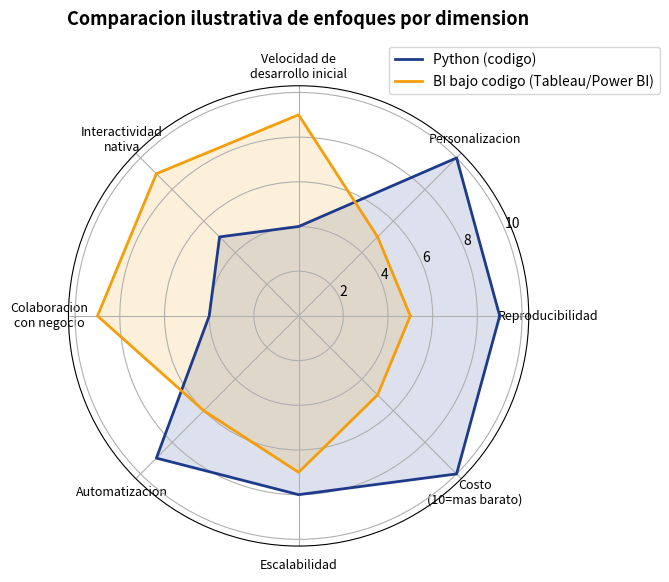
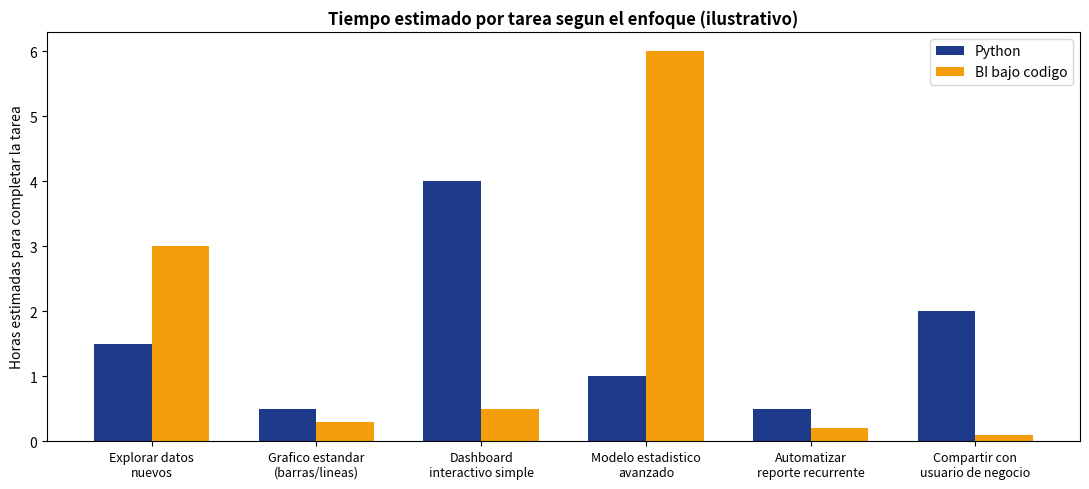

Reproduce these figures in Python, in order.
# ============================================================
# Comparacion cuantitativa ilustrativa: Codigo vs BI de bajo codigo
# (puntajes 0-10, ilustrativos, con fines pedagogicos)
# ============================================================
import numpy as np
import matplotlib.pyplot as plt

dimensiones = ['Reproducibilidad', 'Personalizacion', 'Velocidad de\ndesarrollo inicial',
               'Interactividad\nnativa', 'Colaboracion\ncon negocio', 'Automatizacion',
               'Escalabilidad', 'Costo\n(10=mas barato)']

puntaje_python = [9, 10, 4, 5, 4, 9, 8, 10]
puntaje_bi     = [5, 5, 9, 9, 9, 6, 7, 5]

angulos = np.linspace(0, 2 * np.pi, len(dimensiones), endpoint=False).tolist()
puntaje_python += puntaje_python[:1]
puntaje_bi += puntaje_bi[:1]
angulos += angulos[:1]

fig, ax = plt.subplots(figsize=(7, 7), subplot_kw=dict(polar=True))
ax.plot(angulos, puntaje_python, color='#1e3a8a', linewidth=2, label='Python (codigo)')
ax.fill(angulos, puntaje_python, color='#1e3a8a', alpha=0.15)
ax.plot(angulos, puntaje_bi, color='#f59e0b', linewidth=2, label='BI bajo codigo (Tableau/Power BI)')
ax.fill(angulos, puntaje_bi, color='#f59e0b', alpha=0.15)

ax.set_xticks(angulos[:-1])
ax.set_xticklabels(dimensiones, fontsize=9)
ax.set_yticks([2, 4, 6, 8, 10])
ax.set_title('Comparacion ilustrativa de enfoques por dimension', fontsize=13, fontweight='bold', pad=20)
ax.legend(loc='upper right', bbox_to_anchor=(1.3, 1.1))
plt.tight_layout()
plt.show()

print("Nota: puntajes ilustrativos para fines didacticos, no una medicion de mercado.")
print("Python domina en reproducibilidad, personalizacion y automatizacion.")
print("BI bajo codigo domina en velocidad inicial, interactividad nativa y colaboracion con negocio.")

# Escribe tu código aquí

# n = len(dimensiones)
# py, bi = np.array(puntaje_python[:n]), np.array(puntaje_bi[:n])

# def puntaje_ponderado(puntajes, pesos):
#     return ...

# pesos_negocio = [1, 1, 3, 3, 3, 1, 1, 1]
# pesos_paper = [3, 2, 1, 1, 1, 3, 1, 1]
# print(...)

# ============================================================
# Mismo insight, dos tiempos de entrega: ilustracion del trade-off
# ============================================================
import matplotlib.pyplot as plt
import numpy as np

tareas = ['Explorar datos\nnuevos', 'Grafico estandar\n(barras/lineas)',
          'Dashboard\ninteractivo simple', 'Modelo estadistico\navanzado',
          'Automatizar\nreporte recurrente', 'Compartir con\nusuario de negocio']

tiempo_python_horas = [1.5, 0.5, 4, 1, 0.5, 2]
tiempo_bi_horas =     [3, 0.3, 0.5, 6, 0.2, 0.1]

x = np.arange(len(tareas))
width = 0.35

fig, ax = plt.subplots(figsize=(11, 5))
ax.bar(x - width/2, tiempo_python_horas, width, label='Python', color='#1e3a8a')
ax.bar(x + width/2, tiempo_bi_horas, width, label='BI bajo codigo', color='#f59e0b')
ax.set_xticks(x)
ax.set_xticklabels(tareas, fontsize=9)
ax.set_ylabel('Horas estimadas para completar la tarea')
ax.set_title('Tiempo estimado por tarea segun el enfoque (ilustrativo)', fontweight='bold')
ax.legend()
plt.tight_layout()
plt.show()

print("Ningun enfoque gana en todas las tareas: por eso el enfoque 'triangulo'")
print("(Python + Power BI + Tableau) del curso busca que domines ambos mundos.")

# Escribe tu código aquí

# t_py = np.array(tiempo_python_horas)
# t_bi = np.array(tiempo_bi_horas)
# total_python, total_bi = ..., ...
# elegida = ['Python' if p <= b else 'BI' for p, b in zip(t_py, t_bi)]
# total_hibrido = np.minimum(t_py, t_bi).sum()
# ahorro_pct = ...

# Escribe tu código aquí

# def elegir_herramienta(necesita_reproducibilidad, audiencia_autoservicio, exploratorio):
#     if necesita_reproducibilidad:
#         return ...
#     ...

# print(elegir_herramienta(False, True, False))   # hospital
